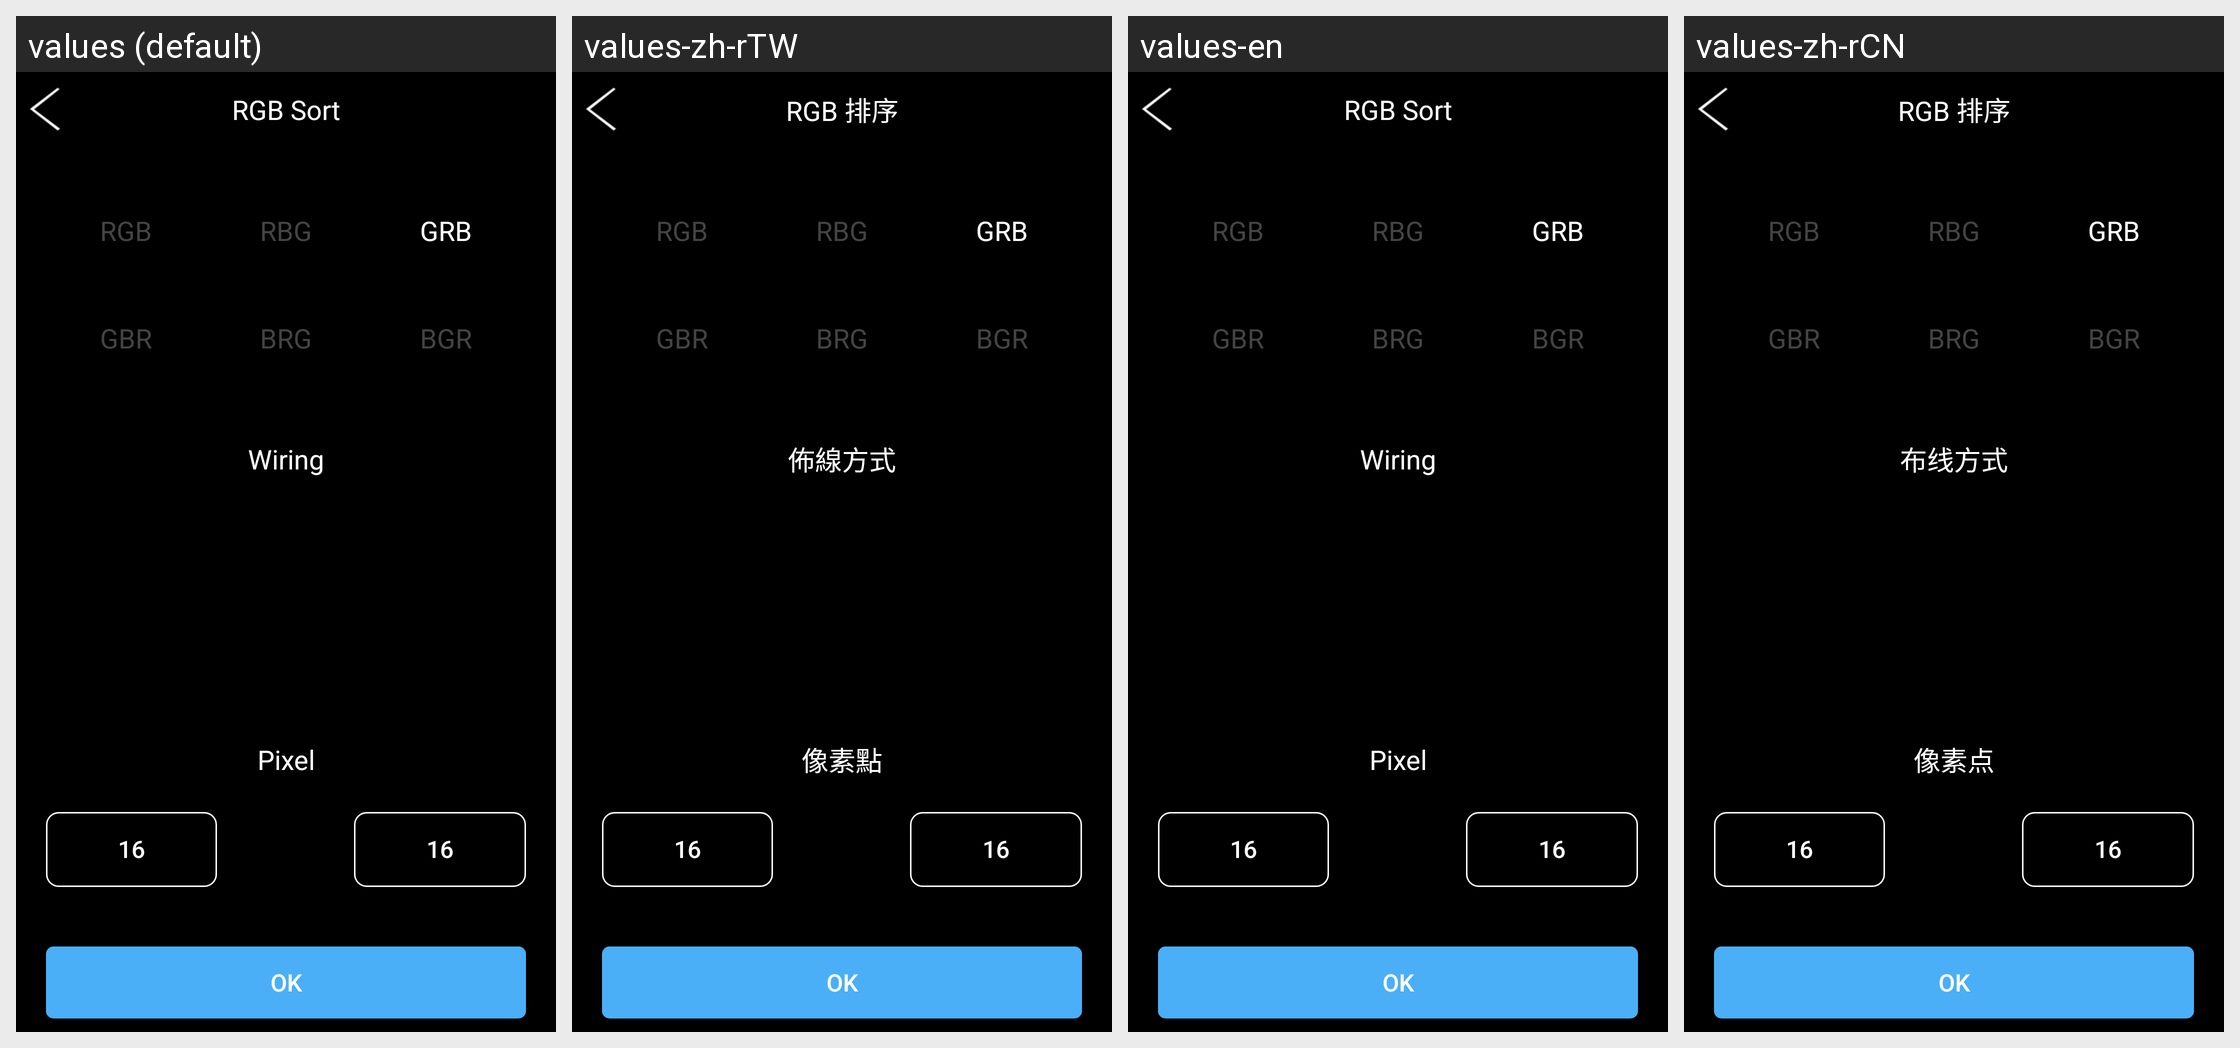

For this localized Android screen grid, give each drawn string resource with its value in every locale shown.
Android screen res/layout/dmx02_activity_chip_select.xml rendered under 4 locales, left to right: values (default), values-zh-rTW, values-en, values-zh-rCN. Device: Nexus 5 (rendered at 1080×1920; each locale shown at half size, 540×960, under a caption strip naming it); theme AppTheme.
Other locales in the repository, not shown: values-da, values-de, values-de-rDE, values-es, values-fr, values-fr-rFR, values-it, values-ja, values-ja-rJP, values-ko, values-ko-rKR, values-nl, values-pl, values-pt, values-ro, values-ru, values-tr, values-vi-rVN, values-zh, values-zh-rHK.
Strings drawn on this screen, with the default value and each locale's value (text and hints the layout hard-codes, and strings that could not be matched under every locale, appear in the picture but are not listed):

rgb_sort
  values: RGB Sort
  values-zh-rTW: RGB 排序
  values-en: RGB Sort
  values-zh-rCN: RGB 排序

Wiring
  values: Wiring
  values-zh-rTW: 佈線方式
  values-en: Wiring
  values-zh-rCN: 布线方式

Pixel
  values: Pixel
  values-zh-rTW: 像素點
  values-en: Pixel
  values-zh-rCN: 像素点

ok
  values: OK
  values-zh-rTW: OK
  values-en: OK
  values-zh-rCN: OK
